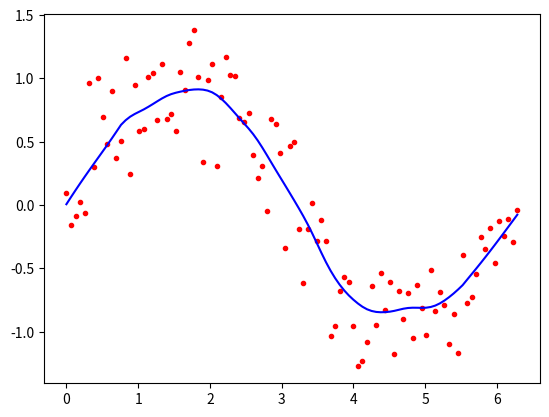

This figure's Python source:
from math import ceil
import numpy as np
from scipy import linalg


def lowess(x, y, f, iterations):
    n = len(x)
    r = int(ceil(f * n))
    
    h = [np.sort(np.abs(x - x[i]))[r] for i in range(n)]
    w = np.clip(np.abs((x[:, None] - x[None, :]) / h), 0.0, 1.0)
    
    w = (1 - w ** 3) ** 3
    
    yest = np.zeros(n)
    delta = np.ones(n)
    
    for iteration in range(iterations):
        for i in range(n):
            weights = delta * w[:, i]
            
            b = np.array([np.sum(weights * y), np.sum(weights * y * x)])
            A = np.array([[np.sum(weights), np.sum(weights * x)], [np.sum(weights * x), np.sum(weights * x * x)]])
            
            beta = linalg.solve(A, b)
            yest[i] = beta[0] + beta[1] * x[i]

        residuals = y - yest
        s = np.median(np.abs(residuals))
        
        delta = np.clip(residuals / (6.0 * s), -1, 1)
        delta = (1 - delta ** 2) ** 2

    return yest


import math

n = 100

x = np.linspace(0, 2 * math.pi, n)
y = np.sin(x) + 0.3 * np.random.randn(n)

f = 0.25
iterations = 3
yest = lowess(x, y, f, iterations)

import matplotlib.pyplot as plt
plt.plot(x, y, "r.")
plt.show()
plt.plot(x, yest, "b-")
plt.show()